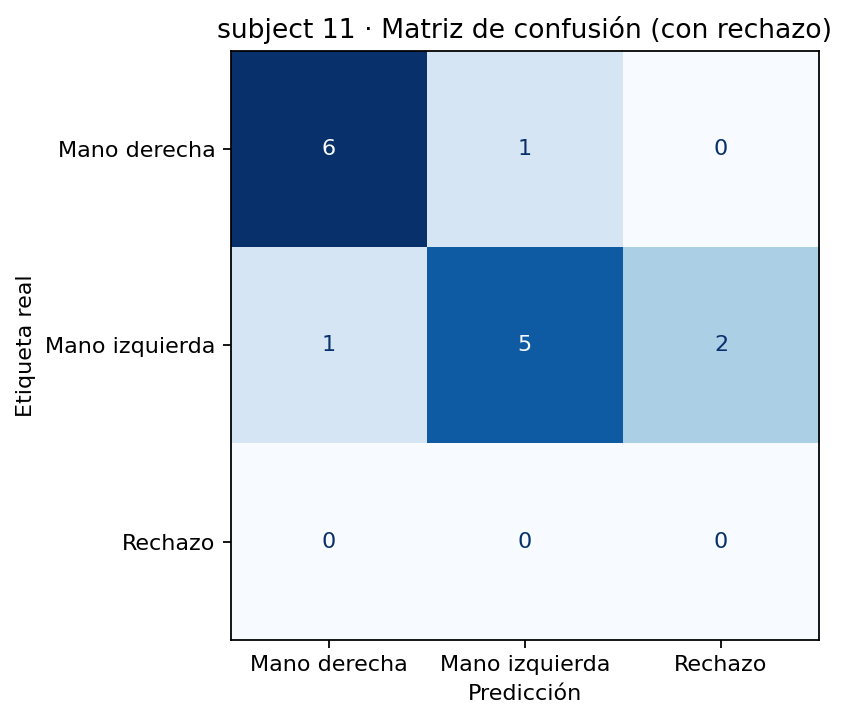

The data file committed next to this chart (first rows):
, Mano derecha, Mano izquierda, Rechazo
Mano derecha, 6, 1, 0
Mano izquierda, 1, 5, 2
Rechazo, 0, 0, 0
